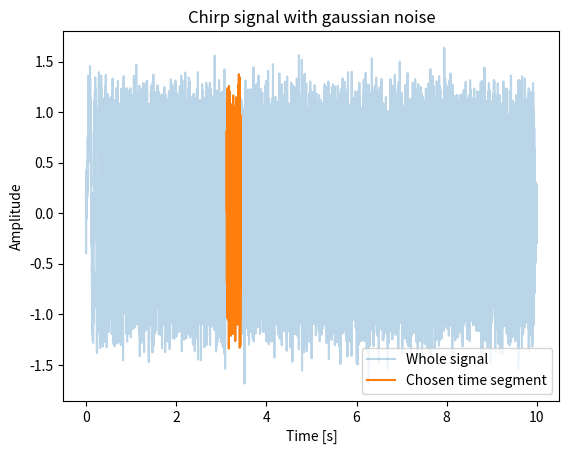
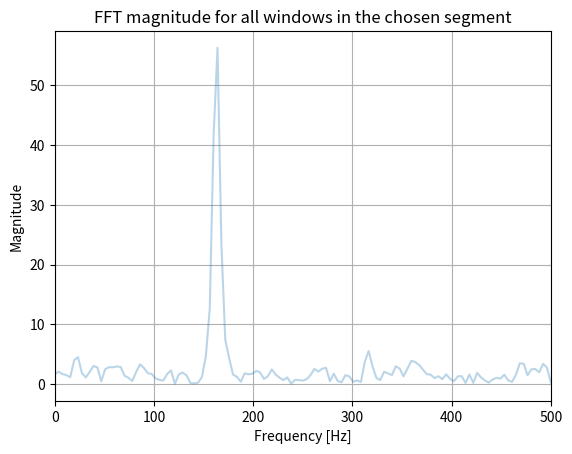
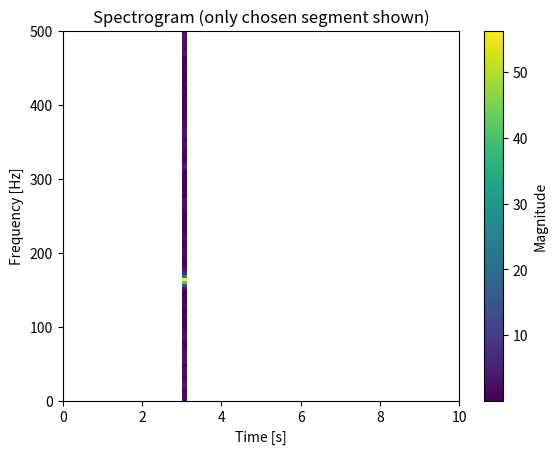

Python code for these plots, in order:
import numpy as np
import matplotlib.pyplot as plt

# --- Signal ---
fs = 1000
T = 10
t = np.arange(0, T, 1/fs)

f0, f1 = 1, 500
chirp_rate = (f1 - f0)/T
signal = np.sin(2*np.pi*(f0*t + 0.5*chirp_rate*t**2))

noise = 0.2*np.random.randn(len(t))
x = signal + noise

# --- Vælg time-segment ---
N = 32
win_len = len(x)//N

segment_id = 10  # skift denne: 0,1,2,3,4
seg_start = segment_id * win_len
seg_end = seg_start + win_len

x_win = x[seg_start:seg_end]
t_win = t[seg_start:seg_end]

# --- STFT parametre ---
win_size = 256
hop = 128
window = np.hanning(win_size)

# --- 1) Lav STFT kun på segmentet ---
stft_seg = []
for i in range(0, len(x_win) - win_size, hop):
    frame = x_win[i:i+win_size]
    frame = frame - np.mean(frame)
    frame = frame * window
    X = np.fft.rfft(frame)
    stft_seg.append(np.abs(X))

stft_seg = np.array(stft_seg).T  # shape: [freq_bins, time_frames_seg]

# --- 2) Lav en "tom" STFT for hele signalet (samme tids-grid som en fuld STFT ville have) ---
num_frames_full = 1 + (len(x) - win_size) // hop
freq_bins = stft_seg.shape[0]

stft_full = np.full((freq_bins, num_frames_full), np.nan)  # NaN = tomt/ingen data

# Find hvor segmentets frames starter i fuld STFT-tidsindeks
start_frame_full = seg_start // hop
num_frames_seg = stft_seg.shape[1]

# Indsæt segment-data i den store matrix
end_frame_full = min(start_frame_full + num_frames_seg, num_frames_full)
stft_full[:, start_frame_full:end_frame_full] = stft_seg[:, :end_frame_full-start_frame_full]

# --- Akser til plot ---
freqs = np.fft.rfftfreq(win_size, d=1/fs)
times_full = np.arange(num_frames_full) * hop / fs

# --- Plot: signal + valgt segment ---
plt.figure()
plt.plot(t, x, alpha=0.3, label="Whole signal")
plt.plot(t_win, x_win, label="Chosen time segment")
plt.xlabel("Time [s]")
plt.ylabel("Amplitude")
plt.legend()
plt.title("Chirp signal with gaussian noise")
plt.show()

plt.figure()

freqs = np.fft.rfftfreq(win_size, d=1/fs)

for i in range(0, len(x_win) - win_size, hop):

    frame = x_win[i:i+win_size]
    frame = frame - np.mean(frame)
    frame = frame * window

    X = np.fft.rfft(frame)
    mag = np.abs(X)

    # tidspunktet for vinduet
    frame_time = t_win[0] + (i + win_size/2)/fs

    plt.plot(freqs, mag, alpha=0.3)

plt.xlim(0,500)
plt.xlabel("Frequency [Hz]")
plt.ylabel("Magnitude")
plt.title("FFT magnitude for all windows in the chosen segment")
plt.grid()

plt.show()

# --- Plot: spectrogram med kun segment-data, men x-akse 0..10 ---
plt.figure()
plt.pcolormesh(times_full, freqs, stft_full, shading="auto")
plt.ylim(0, 500)
plt.xlim(0, T)
plt.xlabel("Time [s]")
plt.ylabel("Frequency [Hz]")
plt.colorbar(label="Magnitude")
plt.title("Spectrogram (only chosen segment shown)")
plt.show()
